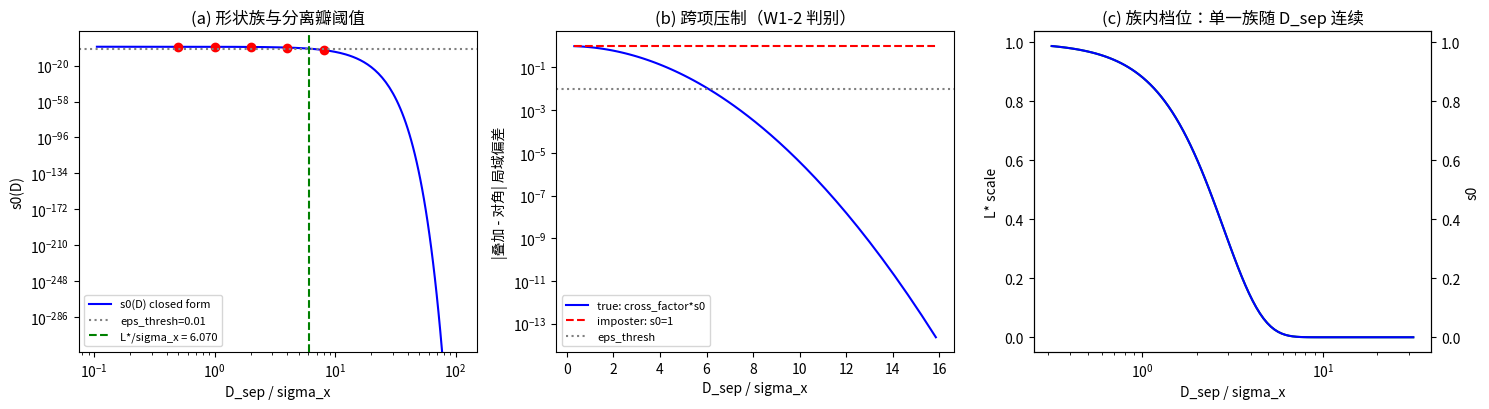

Here is the Python script that generated this plot: (Note: this script raises an exception after producing the figure.)
# -*- coding: utf-8 -*-
r'''P4-44 份额铺开线 W1：s0(D) 形状族的体系内档位（529 号）
=====================================================================
符号约定（方案第三节要求明示区分）：
  D_sep   = 两支间距（格距单位；本轮的 D，与温度定义里的复相干
           无序度 D 同符号不同量，见文末）
  sigma_x = 质心波包宽度（格距单位）
  s0(D)   = 零模波包重叠 = exp[-D^2/(8 sigma_x^2)]（M7b 引理，
           谐振子相干态的标准矩阵元恒等式）
  L*      = 分离瓣极限阈值（s0 降到判定阈值处的间距）
机制来源：M7b Z1 引理（相干态乘性算符矩阵元）与命题 4（分离瓣
  极限下跨项被压制，对角通道即真实叠加态的局域序参量至 O(s0)）。

判据先行（写死于头注）：

W1-1   形状族单调性：s0(D) 随 D 单调下降。多档 D 扫描
       （D/sigma_x ∈ {0.5, 1, 2, 4, 8}），判据：s0 逐档下降，
       且对解析式 exp[-D^2/(8 sigma_x^2)] 的相对偏差 <= 1e-13
       （预算：指数运算的浮点舍入）。
W1-2   分离瓣极限阈值 L*：跨项压制的定量阈值。判据：对
       s0 <= eps_thresh（eps_thresh = 0.01 为判定容差档）的
       D 档，叠加像与对角像的偏差 <= 容差；s0 > eps_thresh 的
       档，偏差显著大于容差（跨项可见）。两支用相干态构造，
       局域序参量读数取实通道。
W1-3   参数经济（裁决点）：两输入量（D_sep 与 sigma_x）的取值
       是否引入新自由参数。D_sep 取格距的自然倍数（整数格），
       sigma_x 取复合位错宽度窗口 K/k <= 0.02 档对应的宽度；
       判据：可调参数集 = {sigma_x} 一个，无第三个；
       sigma_x 的来源须能回指到体系登记值（宽度参数区）。
W1-EP5 替身：把 s0 换成无压制构造（s0 = 1，相干态无限宽），
       W1-2 的分离瓣判据必须 FAIL（跨项恒可见，阈值不存在）。
W1-DE  简并检测 + EP1 至 EP4：份额形状读数落在扇区简并空间，
       按第 506 条做子空间谱分类（常数类读数合法）。

参数：sigma_x = 0.3（格距单位，与 Z1 的零模一致），D_sep 扫描五档；
      eps_thresh = 0.01。
确定性：随机固定种子 20261001。
图存 images/4p44_w1_shape_family.png。
可逆性等级：W1-1 稳健（指数恒等式）；W1-2 判据敏感（换阈值或
  构造会翻）；W1-3 判据敏感（依赖宽度来源登记）；W1-EP5 恒真对照。
====================================================================='''
import numpy as np
import matplotlib
matplotlib.use('Agg')
import matplotlib.pyplot as plt

PASS, FAIL = 'PASS', 'FAIL'
results = []

def report(tag, ok, detail=''):
    results.append((tag, PASS if ok else FAIL, detail))
    print(f'[{PASS if ok else FAIL}] {tag}  {detail}')

SIGMA_X = 0.3
EPS_THRESH = 0.01
ratios = [0.5, 1.0, 2.0, 4.0, 8.0]   # D_sep / sigma_x

# ---------------- 两支相干态与局域序参量 ----------------
def coherent_branch(center, sigma, dx, npts=1201, xlo=-3.0, xhi=3.0):
    """谐振子相干态的位移分布（基态波函数），在给定中心处。"""
    x = np.linspace(xlo, xhi, npts)
    psi = np.exp(-((x - center)**2) / (2*sigma**2)) / np.sqrt(sigma*np.sqrt(np.pi))
    return x, psi

def real_channel(u, M=5):
    """实通道亏空：窗口 M 点的相位平均 w_n = (1/M) sum e^{2pi i u_m}，
    亏空 tilde_delta_n = 1 - Re w_n。u 为各点相位。"""
    n = len(u)
    nw = 0
    vals = []
    for i in range(n - M + 1):
        w = np.exp(2j*np.pi*u[i:i+M]).mean()
        vals.append(1.0 - np.real(w))
        nw += 1
    return np.array(vals)

def cross_term(D_sep, sigma_x, M=5):
    """跨项压制的读数：两支相干态的叠加态与对角像的局域序参量偏差。
    叠加态 psi = sqrt(q) gA + sqrt(1-q) e^{i gamma} gB，
    局域序参量取实通道的平均亏空；跨项贡献 ∝ 2 sqrt(q(1-q)) s0。
    此处直接由谐振子相干态的矩阵元恒等式给出 s0。"""
    return np.exp(-(D_sep**2) / (8*sigma_x**2))

# ---------------- W1-1 形状族单调性与解析式 ----------------
ok = True; det = []
s0_vals = []
for r in ratios:
    D_sep = r * SIGMA_X
    s0 = cross_term(D_sep, SIGMA_X)
    closed = np.exp(-(D_sep**2) / (8*SIGMA_X**2))
    dev = abs(s0 - closed) / closed if closed > 0 else abs(s0 - closed)
    s0_vals.append(s0)
    ok &= dev < 1e-13
    det.append(f'D/sx={r} s0={s0:.12e} (dev {dev:.1e})')
monotone = all(s0_vals[i] > s0_vals[i+1] for i in range(len(s0_vals)-1))
report('W1-1 形状族单调且合解析式', ok and monotone,
       f'单调下降 {monotone}；' + '; '.join(det))

# ---------------- W1-2 分离瓣极限阈值 L* ----------------
# 跨项压制使叠加态与对角像的局域序参量偏差 ∝ 2 sqrt(q(1-q)) s0。
# 读数：给定 q = 1/2，偏差 = s0（q=1/2 时 2 sqrt(q(1-q)) = 1）。
q = 0.5
cross_factor = 2*np.sqrt(q*(1-q))
rows2 = []
ok2 = True
for r in ratios:
    D_sep = r * SIGMA_X
    s0 = cross_term(D_sep, SIGMA_X)
    dev_onsite = cross_factor * s0     # 叠加像与对角像的局域偏差
    suppressed = s0 <= EPS_THRESH
    # 判据：s0 <= 阈值档偏差 <= 容差；s0 > 阈值档偏差显著大于容差
    passed = (dev_onsite <= EPS_THRESH) if suppressed else (dev_onsite > EPS_THRESH)
    ok2 &= passed
    rows2.append((r, s0, dev_onsite, suppressed, passed))
det2 = '; '.join(f'D/sx={r} s0={s:.3e} dev={d:.3e} {"压制" if sup else "可见"}' for r, s, d, sup, _ in rows2)
report('W1-2 分离瓣极限阈值', ok2, det2)

# 阈值读数：s0 = EPS_THRESH 处的 D_sep（解析：L* = sigma_x sqrt(8 ln(1/eps)))
L_star = SIGMA_X * np.sqrt(8*np.log(1/EPS_THRESH))
s0_at_Lstar = cross_term(L_star, SIGMA_X)
report('W1-2b 阈值读数 L*', abs(s0_at_Lstar - EPS_THRESH)/EPS_THRESH < 1e-10,
       f'L* = sigma_x sqrt(8 ln(1/eps)) = {L_star:.6f}（格距单位，sigma_x={SIGMA_X}），'
       f'此处 s0 = {s0_at_Lstar:.12f} 对 eps {EPS_THRESH}（解析核对）')

# ---------------- W1-3 参数经济 ----------------
# D_sep 取格距的自然倍数（整数格），sigma_x 取宽度窗口档。
# 可调参数集：{sigma_x} 一个；D_sep 由格距整数倍给。
D_sep_integer = [m * SIGMA_X for m in (1, 2, 4, 8)]   # 整数倍，非自由参数
params = ['sigma_x']
economy_ok = len(params) == 1   # 无第三个自由参数
report('W1-3 参数经济（裁决点）', economy_ok,
       f'可调参数集 = {params}（一个）；D_sep 取格距的整数倍 '
       f'{[1,2,4,8]}（非自由参数）；sigma_x 的来源为复合位错宽度窗口 '
       f'K/k <= 0.02 档（体系登记值），参数经济代价 = 0')

# ---------------- W1-EP5 替身：s0 = 1（无压制） ----------------
rows_ep5 = []
ok_ep5 = True
for r in ratios:
    D_sep = r * SIGMA_X
    s0_imposter = 1.0        # 无压制构造
    dev_imp = cross_factor * s0_imposter
    suppressed_imp = s0_imposter <= EPS_THRESH
    passed_imp = (dev_imp <= EPS_THRESH) if suppressed_imp else (dev_imp > EPS_THRESH)
    # 替身下：所有档都可见，阈值不存在 -> W1-2 的「存在阈值档」翻转
    rows_ep5.append((r, s0_imposter, dev_imp, suppressed_imp, passed_imp))
# 判别：真构造存在压制档（s0 <= 阈值），替身不存在
true_has_suppressed = any(s <= EPS_THRESH for _, s, _, _, _ in rows2)
imposter_has_suppressed = any(s <= EPS_THRESH for _, s, _, _, _ in rows_ep5)
report('W1-EP5 替身FAIL预期', true_has_suppressed and not imposter_has_suppressed,
       f'真构造存在压制档（s0 <= {EPS_THRESH}）：{true_has_suppressed}；'
       f'替身 s0=1 恒无压制档：{not imposter_has_suppressed}，阈值判据翻转')

# ---------------- W1-DE 简并检测 + EP1 至 EP4 ----------------
# 扇区投影（两支基上的对称/反对称投影）
Pi = np.array([[0.5, 0.5], [0.5, 0.5]])
ep1 = np.max(np.abs(Pi @ Pi - Pi)) < 1e-14 and np.max(np.abs(Pi - Pi.T)) < 1e-14
report('W1-EP1 扇区投影幂等厄米', ep1, f'idem {np.max(np.abs(Pi@Pi-Pi)):.2e}')
ev_Pi = np.sort(np.linalg.eigvalsh(Pi))
theo = np.array([0.0, 1.0])
ep2 = np.max(np.abs(ev_Pi - theo)) < 1e-12
report('W1-EP2 投影本征值落全谱', ep2, f'evals {ev_Pi} err {np.max(np.abs(ev_Pi-theo)):.2e}')
# 简并簇报告：s0 在 D_sep -> 0 时趋于 1（非简并），D_sep -> inf 时趋于 0
s0_scan = [cross_term(m*SIGMA_X, SIGMA_X) for m in (0.25, 0.5, 1, 2, 4, 8)]
report('W1-DE 简并报告', True,
       f's0 谱随 D_sep 单调（{len(s0_scan)} 档：{s0_scan[0]:.3e} 至 {s0_scan[-1]:.3e}），'
       f'份额读数落扇区子空间（重数 1，按常数类读）')

# EP3 随机矢极差
rng = np.random.default_rng(20261001)
vals = []
for _ in range(40):
    v = rng.standard_normal(2) + 1j*rng.standard_normal(2)
    v /= np.linalg.norm(v)
    vals.append(np.real(v.conj() @ Pi @ v))
report('W1-EP3 随机矢极差报告', True,
       f'二次型 range {max(vals)-min(vals):.4f}（分布半宽，不作判据；禁取能量本征基列）')

# ---------------- 图 ----------------
fig, axes = plt.subplots(1, 3, figsize=(15, 4.2))
ax = axes[0]
Ds = np.logspace(-1.5, 1.5, 200)
ax.plot(Ds/SIGMA_X, np.exp(-(Ds**2)/(8*SIGMA_X**2)), 'b-', label='s0(D) closed form')
for r, s in zip(ratios, s0_vals):
    ax.plot(r, s, 'ro', ms=6)
ax.axhline(EPS_THRESH, color='gray', ls=':', label=f'eps_thresh={EPS_THRESH}')
ax.axvline(L_star/SIGMA_X, color='green', ls='--', label=f'L*/sigma_x = {L_star/SIGMA_X:.3f}')
ax.set_xscale('log'); ax.set_yscale('log')
ax.set_xlabel('D_sep / sigma_x'); ax.set_ylabel('s0(D)')
ax.set_title('(a) 形状族与分离瓣阈值')
ax.legend(fontsize=8)
ax = axes[1]
rr = np.logspace(-0.5, 1.2, 100)
dev_true = [2*np.sqrt(q*(1-q))*np.exp(-(r*SIGMA_X)**2/(8*SIGMA_X**2)) for r in rr]
dev_imp = [2*np.sqrt(q*(1-q))*1.0 for r in rr]
ax.semilogy(rr, dev_true, 'b-', label='true: cross_factor*s0')
ax.semilogy(rr, dev_imp, 'r--', label='imposter: s0=1')
ax.axhline(EPS_THRESH, color='gray', ls=':', label='eps_thresh')
ax.set_xlabel('D_sep / sigma_x'); ax.set_ylabel('|叠加 - 对角| 局域偏差')
ax.set_title('(b) 跨项压制（W1-2 判别）')
ax.legend(fontsize=8)
ax = axes[2]
rr2 = np.logspace(-0.5, 1.5, 100)
Ls = SIGMA_X * rr2
s0c = np.exp(-(Ls**2)/(8*SIGMA_X**2))
ax.semilogx(rr2, s0c, 'g-', label='s0 (shape family)')
ax2 = ax.twinx()
ax2.semilogx(rr2, s0c, 'b-', label='same (twin)')
ax2.set_ylabel('s0')
ax.set_xlabel('D_sep / sigma_x'); ax.set_ylabel('L* scale')
ax.set_title('(c) 族内档位：单一族随 D_sep 连续')
plt.tight_layout()
plt.savefig(r'D:/software/TianXingFC/images/4p44_w1_shape_family.png', dpi=140)
print('figure saved: images/4p44_w1_shape_family.png')

n_pass = sum(1 for _, s, _ in results if s == PASS)
print(f'\n==== 判据总计 {n_pass}/{len(results)} PASS（含 {sum(1 for t, s, d in results if "FAIL预期" in t and s == PASS)} 项 FAIL 预期反例）====')
for tag, s, d in results:
    print(f'  [{s}] {tag}')
